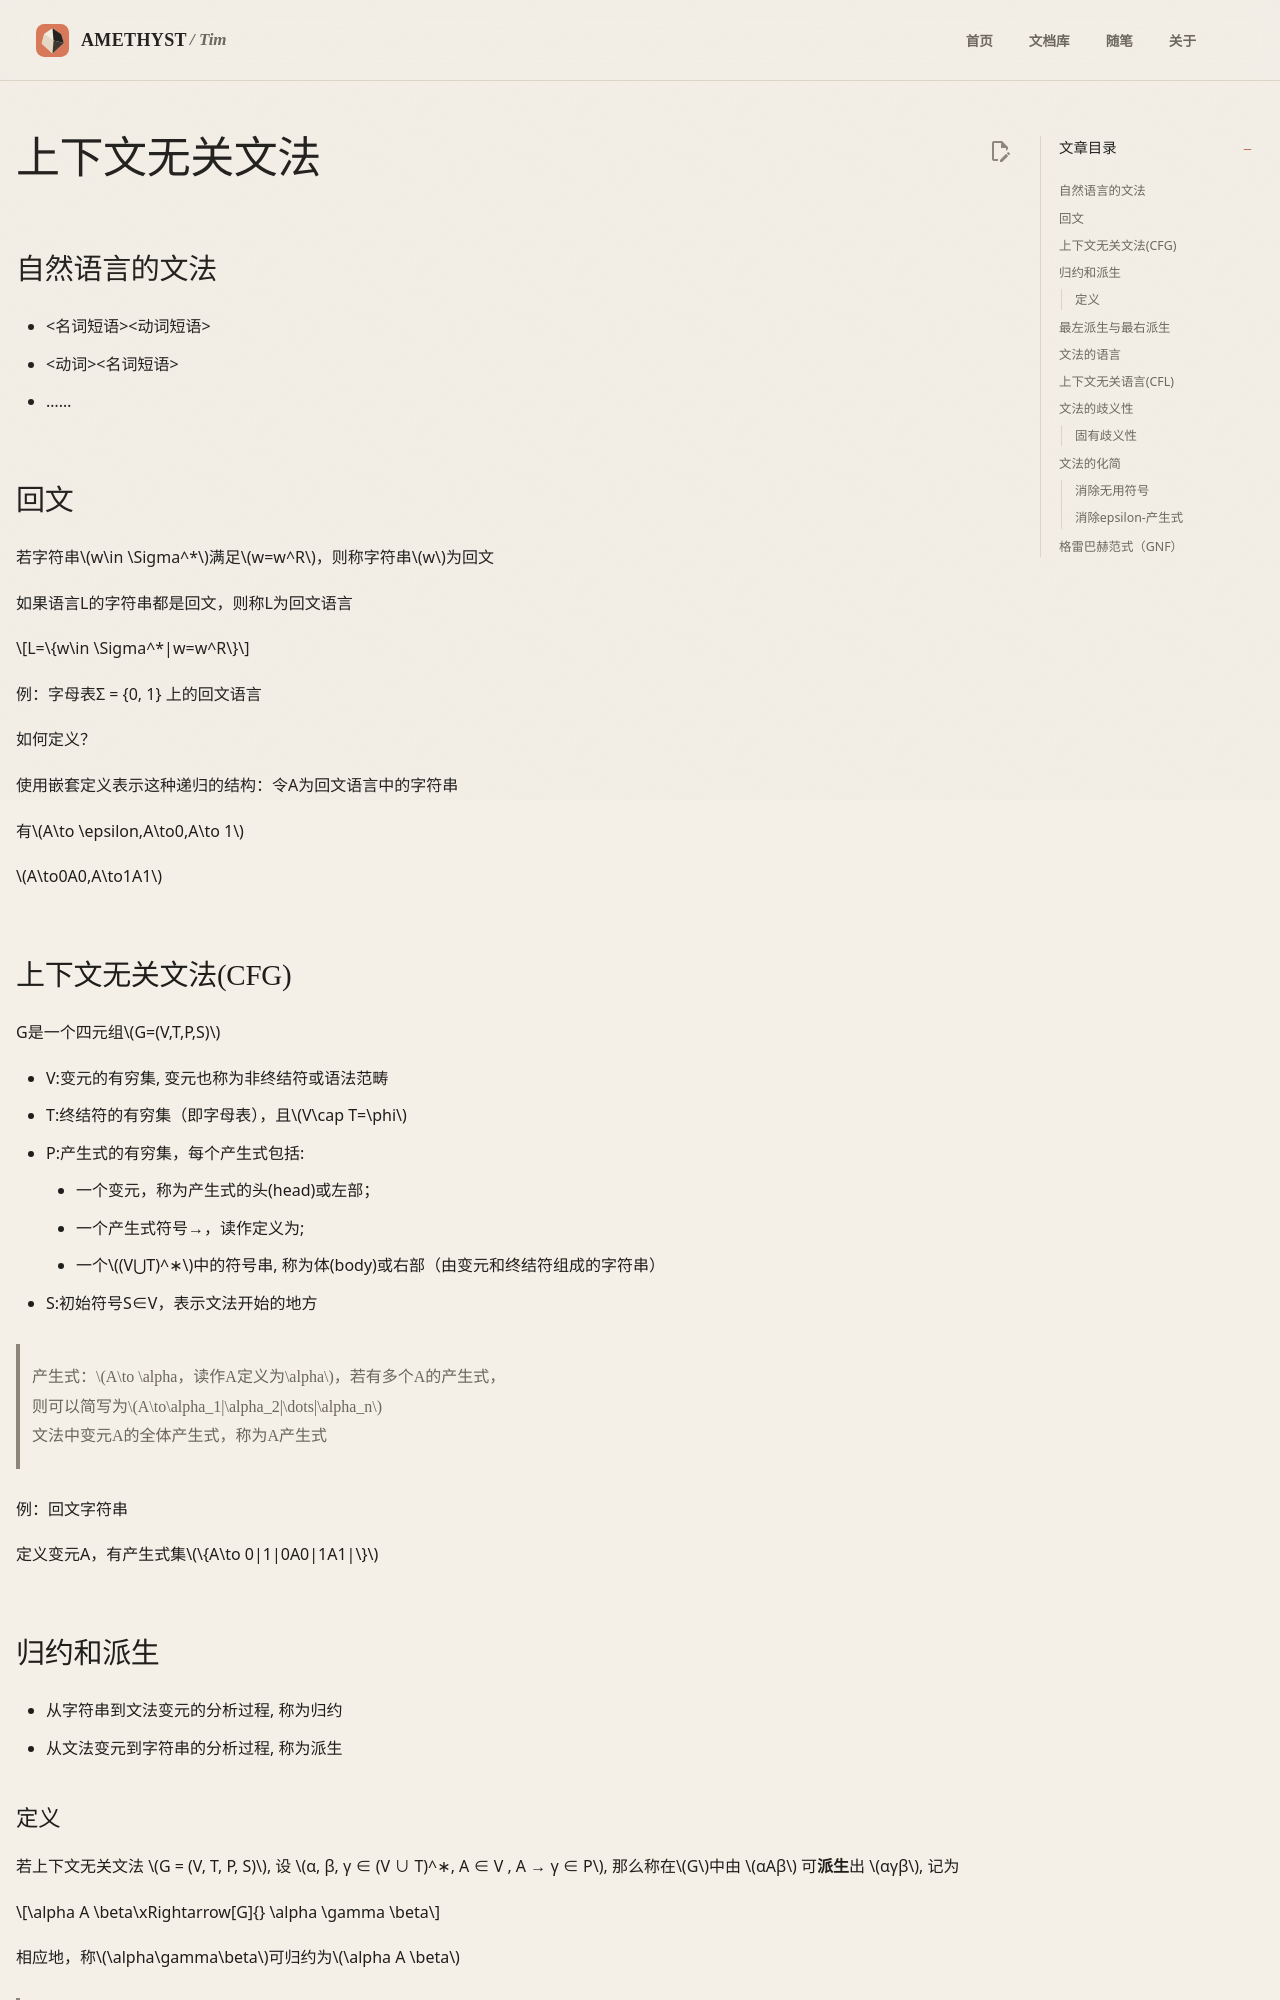

repository: AmethystTim/AmethystTim.github.io · page: 课程笔记/大二下/形式语言与自动机/上下文无关文法/index.html · generator: mkdocs

## 自然语言的文法

- <名词短语><动词短语>
- <动词><名词短语>
- ……

## 回文

若字符串$w\in \Sigma^*$满足$w=w^R$，则称字符串$w$为回文

如果语言L的字符串都是回文，则称L为回文语言

$$L=\{w\in \Sigma^*|w=w^R\}$$

例：字母表Σ = {0, 1} 上的回文语言

如何定义？

使用嵌套定义表示这种递归的结构：令A为回文语言中的字符串

有$A\to \epsilon,A\to0,A\to 1$

$A\to0A0,A\to1A1$

## 上下文无关文法(CFG)

G是一个四元组$G=(V,T,P,S)$

- V:变元的有穷集, 变元也称为非终结符或语法范畴
- T:终结符的有穷集（即字母表），且$V\cap T=\phi$
- P:产生式的有穷集，每个产生式包括:
    - 一个变元，称为产生式的头(head)或左部；
    - 一个产生式符号→，读作定义为;
    - 一个$(V⋃T)^∗$中的符号串, 称为体(body)或右部（由变元和终结符组成的字符串）
- S:初始符号S∈V，表示文法开始的地方

> 产生式：$A\to \alpha，读作A定义为\alpha$，若有多个A的产生式，<br>
> 则可以简写为$A\to\alpha_1|\alpha_2|\dots|\alpha_n$<br>
> 文法中变元A的全体产生式，称为A产生式<br>

例：回文字符串

定义变元A，有产生式集$\{A\to 0|1|0A0|1A1|\}$

## 归约和派生

- 从字符串到文法变元的分析过程, 称为归约
- 从文法变元到字符串的分析过程, 称为派生
